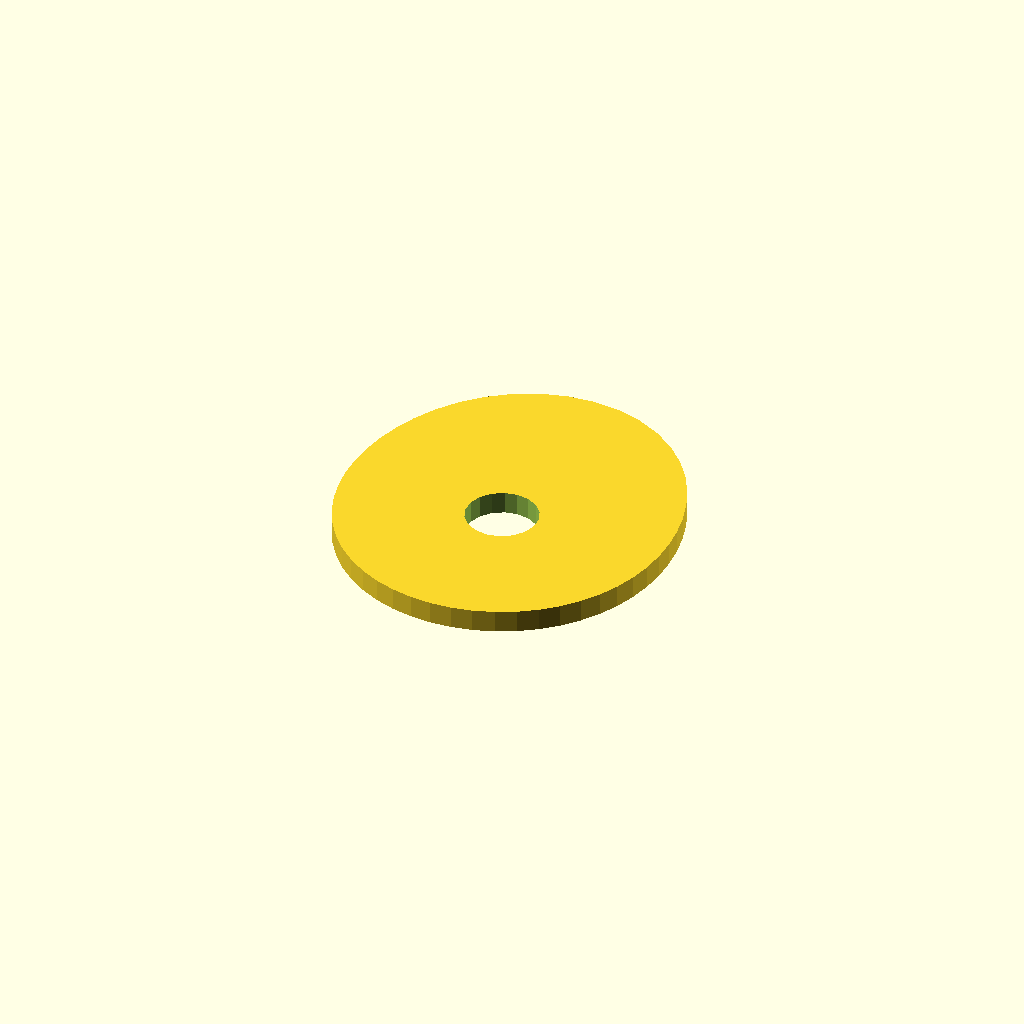
Cell 1: the model at its default parameters.
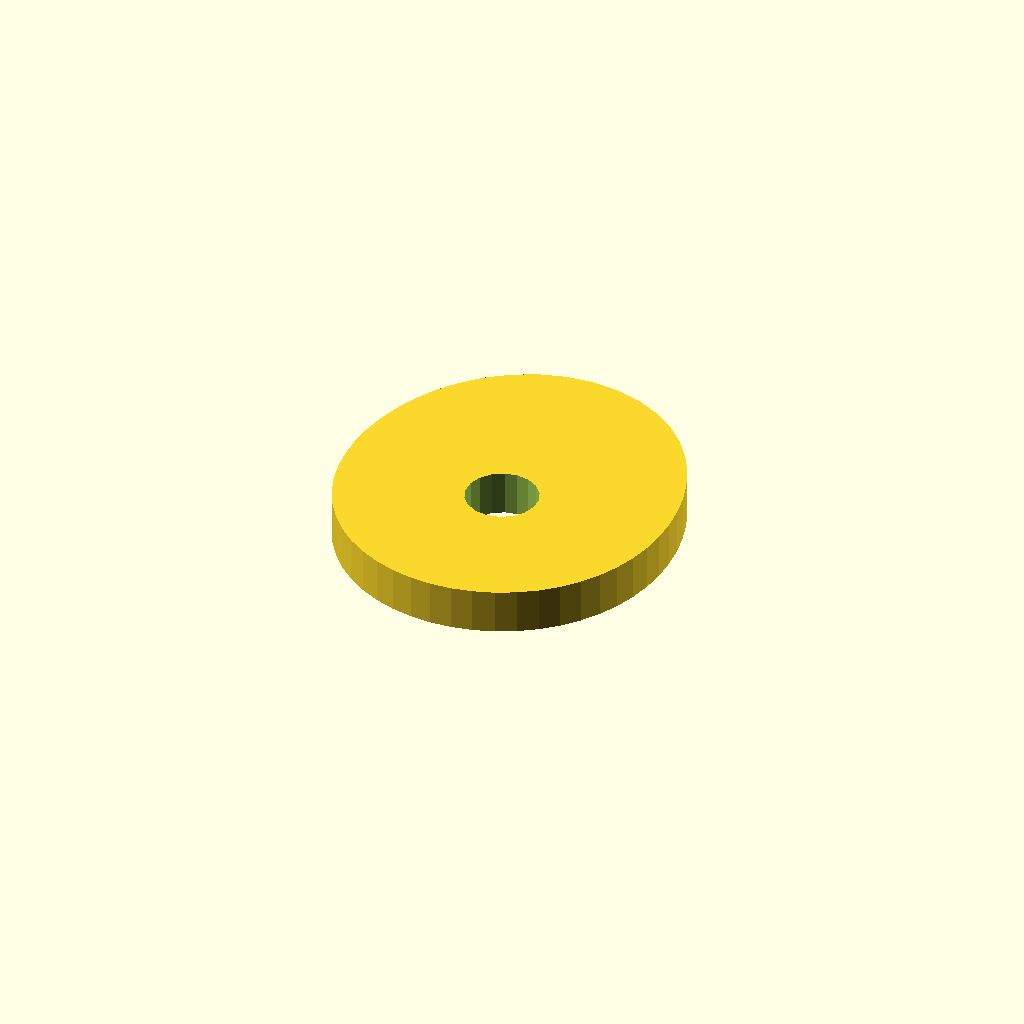
Cell 2 — plate_t set to 10, the other parameters unchanged.
One fixed orthographic camera (rotation 55°, 0°, 25°; colour scheme Cornfield) for every cell.
Source of the model, optional_data/data/sketch4/camplates/part_0076.scad:
$fn = 32;

// ----------------------------------------------------------------------
// Cam plate: single_lobe cam, base R36
// ----------------------------------------------------------------------

// --- parameters (mm) ---
base_r = 36;              // base circle radius
lobe_h = 10;              // cam lobe rise
bore_r = 8;               // shaft bore radius
plate_t = 5;              // plate thickness, Z (extrusion height)

profile = [[73.329, 36], [73.408, 40.832], [72.993, 45.724], [72.074, 50.651], [70.621, 55.582], [68.586, 60.464], [65.913, 65.209], [62.555, 69.689], [58.493, 73.74], [53.757, 77.17], [48.438, 79.791], [42.686, 81.438], [36.704, 82], [30.722, 81.438], [24.97, 79.791], [19.651, 77.17], [14.915, 73.74], [10.853, 69.689], [7.495, 65.209], [4.822, 60.464], [2.787, 55.582], [1.334, 50.651], [0.415, 45.724], [0, 40.832], [0.079, 36], [0.658, 31.254], [1.749, 26.634], [3.361, 22.189], [5.493, 17.98], [8.132, 14.076], [11.245, 10.541], [14.788, 7.438], [18.704, 4.823], [22.928, 2.74], [27.387, 1.227], [32.005, 0.308], [36.704, 0], [41.403, 0.308], [46.022, 1.227], [50.481, 2.74], [54.704, 4.823], [58.62, 7.438], [62.163, 10.541], [65.277, 14.076], [67.915, 17.98], [70.048, 22.189], [71.66, 26.634], [72.75, 31.254]];  // primary outline, 48 points, counter clockwise
void_1 = [[44.557, 37.526], [43.562, 40.12], [41.739, 42.217], [39.309, 43.564], [36.565, 43.999], [33.837, 43.469], [31.456, 42.038], [29.707, 39.878], [28.803, 37.251], [28.851, 34.474], [29.847, 31.88], [31.67, 29.783], [34.1, 28.436], [36.844, 28.001], [39.571, 28.531], [41.953, 29.962], [43.701, 32.122], [44.606, 34.749]];  // shaft bore, 18 points

// --- the one profile operation ---
difference() {
  linear_extrude(height = plate_t) polygon(points = profile);
  translate([0, 0, -1])
    linear_extrude(height = plate_t + 2) polygon(points = void_1);
}
Parameter table extracted from the source (name, type, default, range or options):
base_r: number, default 36
lobe_h: number, default 10
bore_r: number, default 8
plate_t: number, default 5
